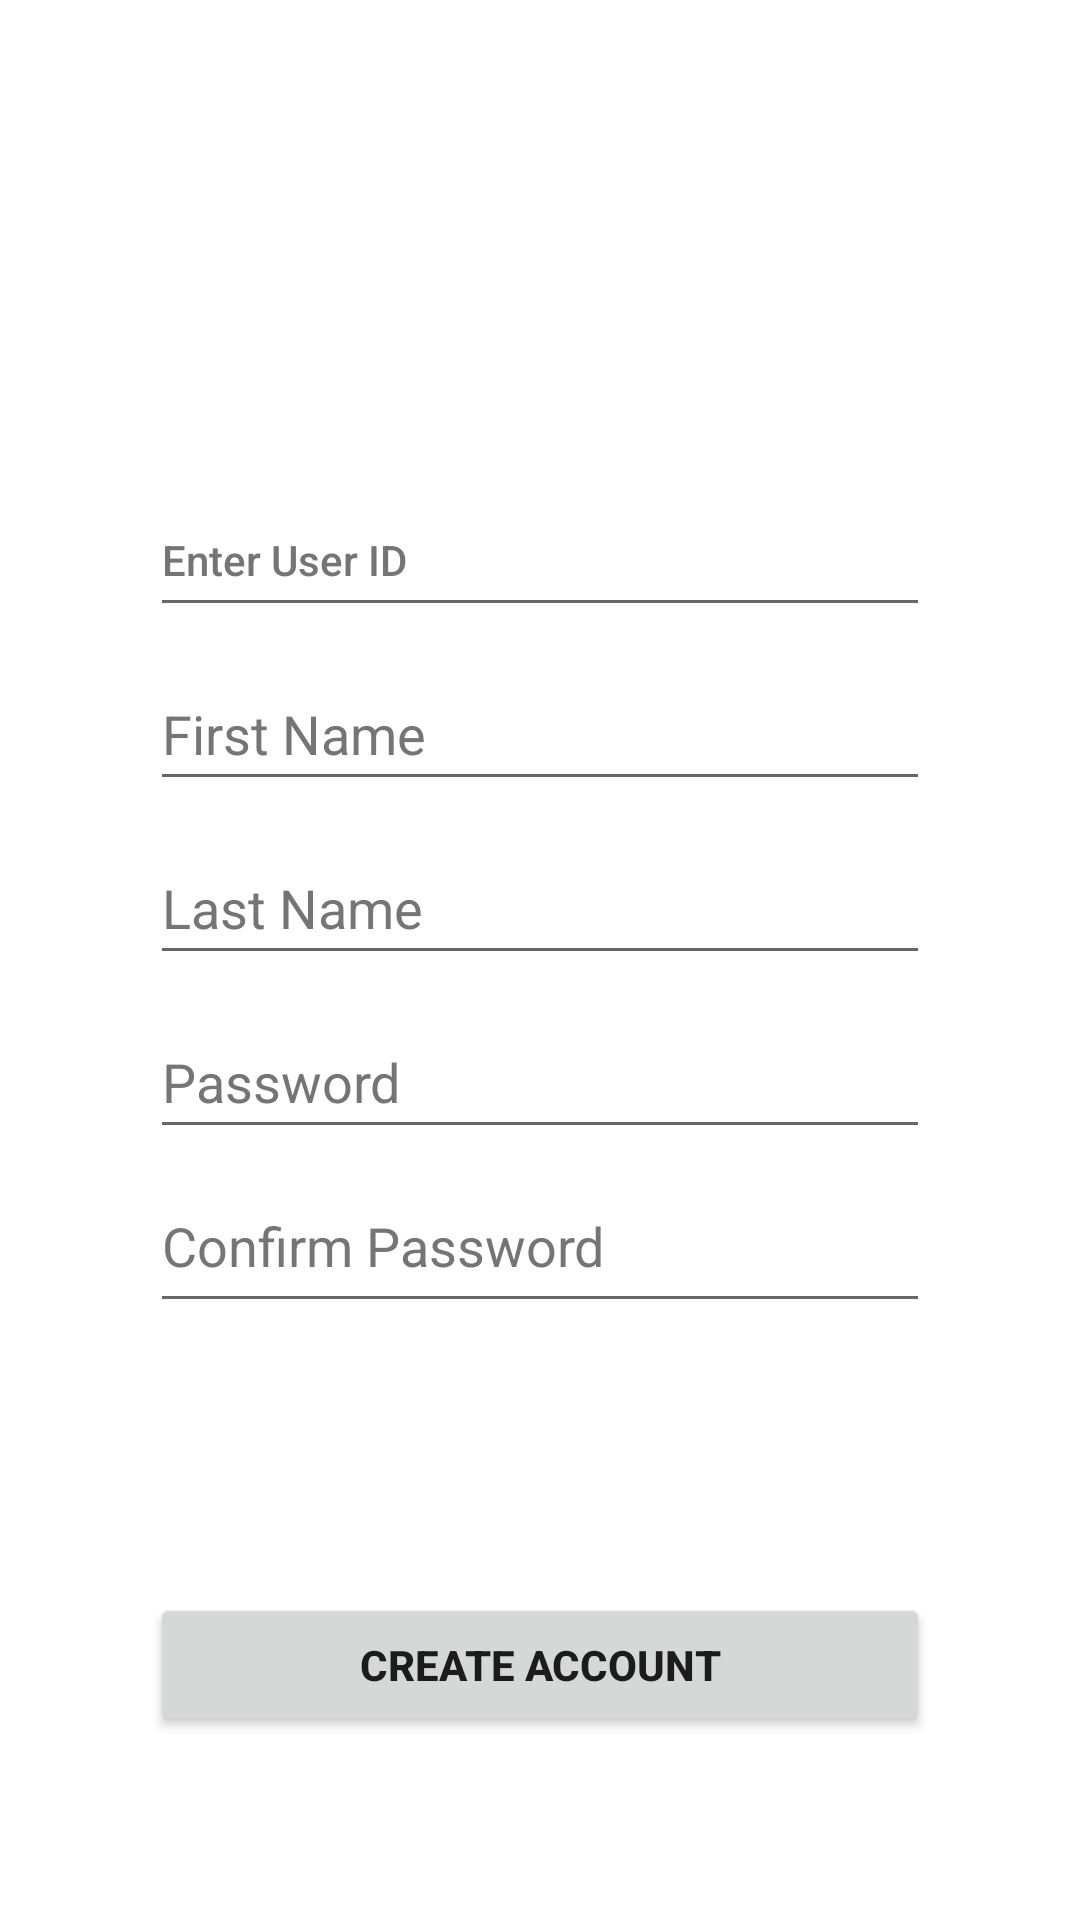

Layout XML and referenced resources for this Android screen:
<!-- AndroidManifest.xml: application theme Theme.NextCharge -->
<!-- res/layout/fragment_create_account.xml -->
<?xml version="1.0" encoding="utf-8"?>
<FrameLayout xmlns:android="http://schemas.android.com/apk/res/android"
    xmlns:tools="http://schemas.android.com/tools"
    android:layout_width="match_parent"
    android:layout_height="match_parent"
    tools:context=".createAccountFrag">

    
    <LinearLayout
        android:layout_width="match_parent"
        android:layout_height="match_parent"
        android:gravity="center"
        android:orientation="vertical">

        <ImageView
            android:id="@+id/ca_app_logo"
            android:layout_width="200dp"
            android:layout_height="100dp"
            android:layout_gravity="center|center_horizontal|center_vertical"
            android:adjustViewBounds="false"
            android:contentDescription="@string/mnc_logo"
            android:cropToPadding="true"
            android:visibility="visible"
            tools:srcCompat="@mipmap/mnc_logo_foreground"
            tools:visibility="visible" />

        <EditText
            android:id="@+id/acc_userid"
            android:layout_width="260dp"
            android:layout_height="48dp"
            android:layout_gravity="center_horizontal"
            android:layout_marginTop="10dp"
            android:hint="@string/mnc_userid"
            android:importantForAutofill="no"
            android:inputType="textEmailAddress"
            android:textAppearance="@style/TextAppearance.AppCompat.Body2"
            android:textColorHint="#757575"
            tools:ignore="DuplicateSpeakableTextCheck" />

        <EditText
            android:id="@+id/acc_fname"
            android:layout_width="260dp"
            android:layout_height="48dp"
            android:layout_gravity="center_horizontal"
            android:layout_marginTop="10dp"
            android:hint="@string/mnc_userfname"
            android:importantForAutofill="no"
            android:inputType="textPersonName|text"
            android:textColorHint="#757575" />

        <EditText
            android:id="@+id/acc_lname"
            android:layout_width="260dp"
            android:layout_height="48dp"
            android:layout_gravity="center_horizontal"
            android:layout_marginTop="10dp"
            android:hint="@string/mnc_userlname"
            android:inputType="textPersonName|text"
            android:textColorHint="#757575" />

        <EditText
            android:id="@+id/acc_pwd"
            android:layout_width="260dp"
            android:layout_height="48dp"
            android:layout_marginTop="10dp"
            android:hint="@string/mnc_userpwd"
            android:inputType="textPassword"
            android:textColorHint="#757575" />

        <EditText
            android:id="@+id/acc_confirmpwd"
            android:layout_width="260dp"
            android:layout_height="48dp"
            android:layout_marginTop="10dp"
            android:gravity="top"
            android:hint="@string/mnc_confirmpwd"
            android:inputType="textPassword"
            android:textColorHint="#757575"
            android:visibility="visible"
            tools:visibility="visible" />

        <TextView
            android:id="@+id/caMessage"
            android:layout_width="260dp"
            android:layout_height="48dp"
            android:layout_margin="16dp"
            android:textAlignment="center"
            android:textColor="#CF3737"
            android:textStyle="bold"
            android:visibility="visible"
            tools:text="Not Applicable" />

        <Button
            android:id="@+id/acc_createBtn"
            android:layout_width="260dp"
            android:layout_height="wrap_content"
            android:layout_gravity="center"
            android:layout_margin="10dp"
            android:text="@string/create_account"
            android:textAlignment="center"
            android:textStyle="bold"
            tools:ignore="OnClick" />
    </LinearLayout>

</FrameLayout>
<!-- resources referenced by this layout -->
<resources>
  <!-- mipmap mnc_logo_foreground: png bitmap (mipmap-hdpi, 8208 bytes) -->
  <string name="create_account">Create Account</string>
  <string name="mnc_confirmpwd">Confirm Password</string>
  <string name="mnc_logo">mnc_logo</string>
  <string name="mnc_userfname">First Name</string>
  <string name="mnc_userid">Enter User ID</string>
  <string name="mnc_userlname">Last Name</string>
  <string name="mnc_userpwd">Password</string>
  <style name="Theme.NextCharge" parent="Theme.MaterialComponents.DayNight.DarkActionBar">
          
          <item name="colorPrimary">@color/purple_500</item>
          <item name="colorPrimaryVariant">@color/purple_700</item>
          <item name="colorOnPrimary">@color/white</item>
          
          <item name="colorSecondary">@color/teal_200</item>
          <item name="colorSecondaryVariant">@color/teal_700</item>
          <item name="colorOnSecondary">@color/black</item>
          
          <item name="android:statusBarColor">?attr/colorPrimaryVariant</item>
          
      </style>
  <color name="purple_500">#FF6200EE</color>
  <color name="purple_700">#FF3700B3</color>
  <color name="white">#FFFFFFFF</color>
  <color name="teal_200">#FF03DAC5</color>
  <color name="teal_700">#FF018786</color>
  <color name="black">#FF000000</color>
</resources>
